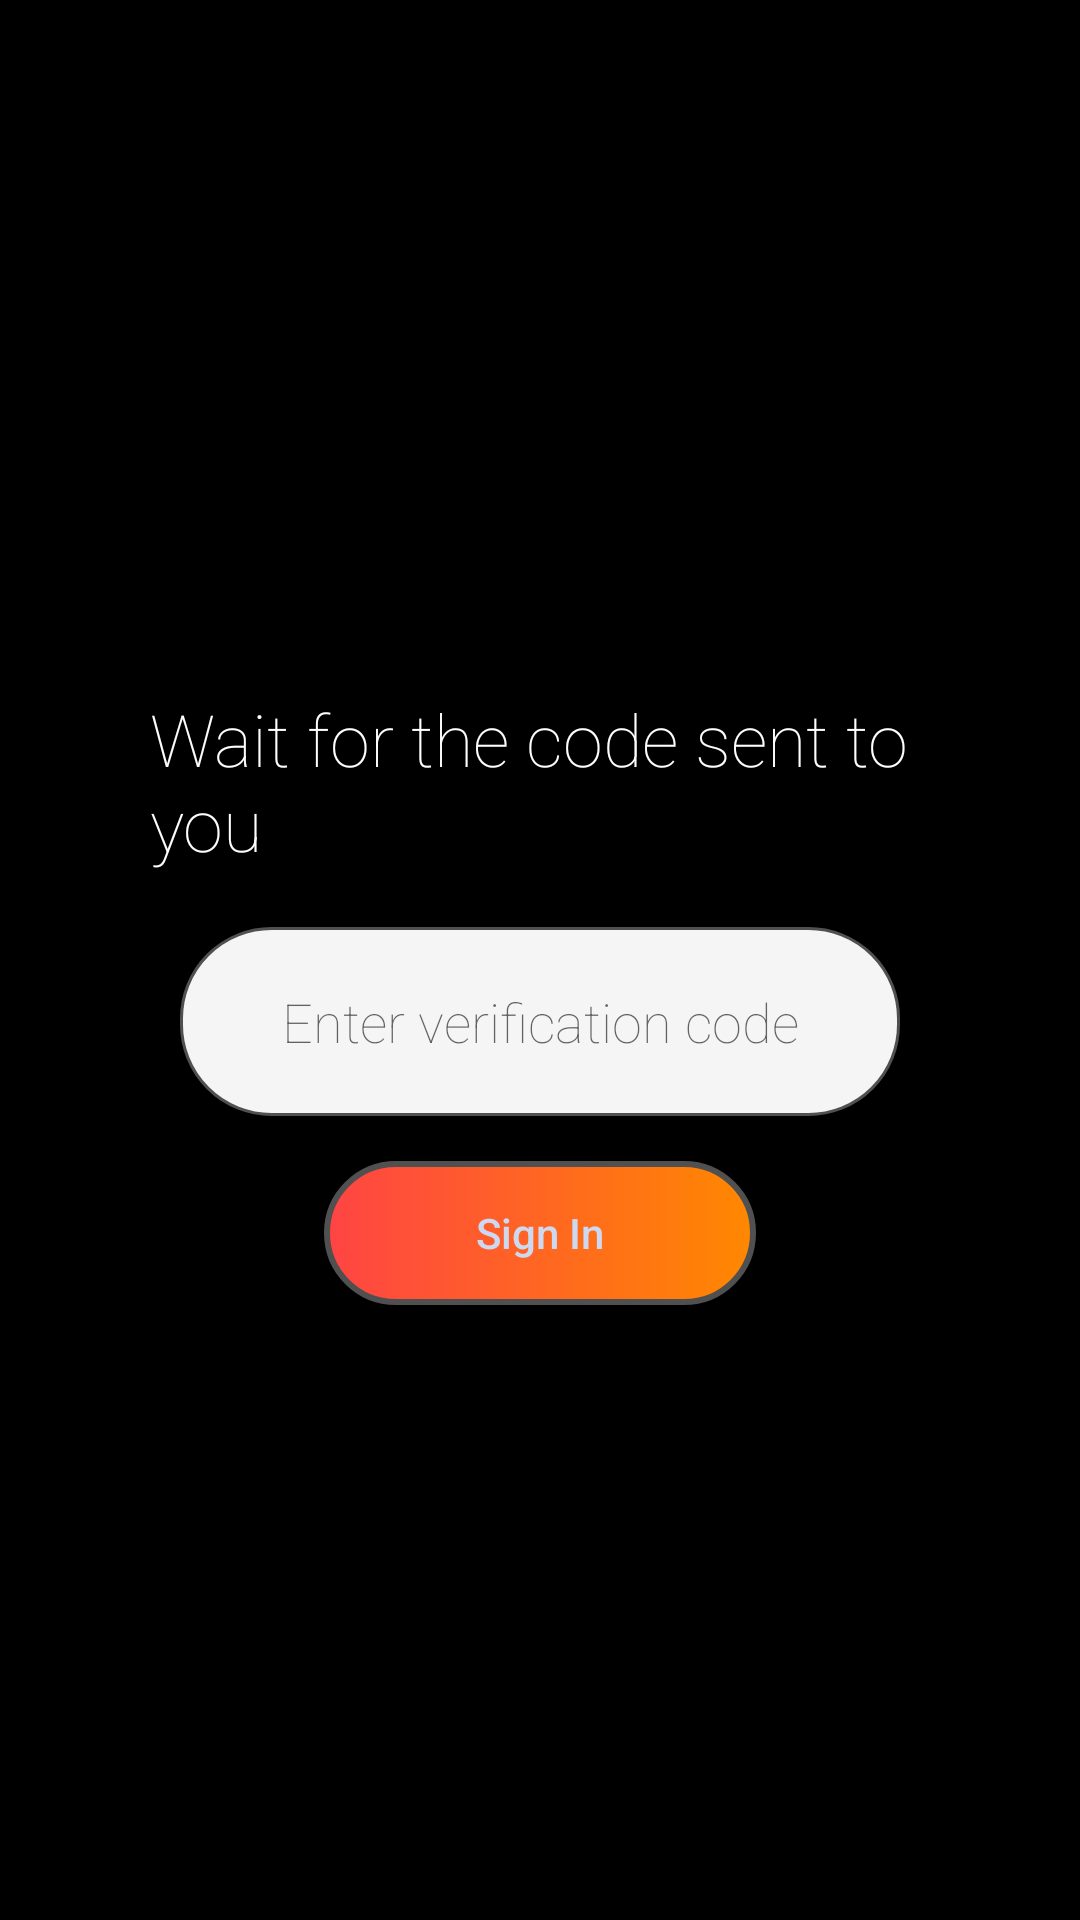

Write the Android layout XML for this screen, with the resource values it uses.
<!-- AndroidManifest.xml: application theme AppTheme -->
<!-- res/layout/activity_otp__login.xml -->
<?xml version="1.0" encoding="utf-8"?>
<RelativeLayout xmlns:android="http://schemas.android.com/apk/res/android"
    xmlns:app="http://schemas.android.com/apk/res-auto"
    xmlns:tools="http://schemas.android.com/tools"
    android:layout_width="match_parent"
android:background="@android:color/black"
    android:layout_height="match_parent"
    tools:context=".otp_Login">






    <RelativeLayout
        android:id="@+id/relativeLayout"
        android:layout_width="match_parent"
        android:layout_height="200dp"

        android:orientation="horizontal"/>

    <RelativeLayout
        android:id="@+id/container"
        android:layout_width="match_parent"
        android:layout_height="match_parent"
      android:gravity="center"
        android:orientation="vertical"
        android:padding="50dp">

        <TextView

            android:id="@+id/textView"
            android:layout_width="wrap_content"
            android:layout_height="69dp"
            android:layout_centerHorizontal="true"
            android:layout_marginTop="25dp"
            android:fontFamily="sans-serif-thin"
            android:text="Wait for the code sent to you"
            android:textAppearance="@style/Base.TextAppearance.AppCompat.Headline"
            android:textColor="@android:color/white" />


        <EditText

            android:textAlignment="center"
            android:id="@+id/editTextCode"
            android:layout_width="240dp"
            android:layout_height="63dp"
            android:layout_below="@id/progressbar"
            android:layout_centerHorizontal="true"
            android:layout_marginTop="10dp"
            android:background="@drawable/edittextshape"
            android:digits="0123456789"
            android:drawablePadding="10dp"
            android:fontFamily="sans-serif-thin"
            android:hint="Enter verification code"
            android:inputType="phone"
            android:maxLength="10" />

        <Button
            android:id="@+id/buttonSignIn"
            android:layout_width="144dp"
            android:layout_height="wrap_content"
            android:layout_below="@id/editTextCode"
            android:layout_centerHorizontal="true"
            android:layout_marginTop="15dp"
            android:background="@drawable/buttonedt"
            android:text="Sign In"
            android:textAllCaps="false"
            android:textColor="#cdd8f1" />

        <ProgressBar
            android:visibility="gone"
            android:id="@+id/progressbar"
            android:layout_below="@id/textView"
            android:layout_centerHorizontal="true"
            android:layout_width="wrap_content"
            android:layout_height="wrap_content" />

    </RelativeLayout>


</RelativeLayout>
<!-- resources referenced by this layout -->
<resources>
  <!-- drawable buttonedt (drawable) -->
  <?xml version="1.0" encoding="utf-8"?>
  <shape xmlns:android="http://schemas.android.com/apk/res/android">
  
      <stroke
          android:width="2dp"
          android:color="#505050"/>
      <corners
          android:radius="30dp" />
  
      <padding
          android:left="1dp"
          android:right="1dp"
          android:top="1dp"
          android:bottom="1dp"/>
  
     <gradient
         android:startColor="@android:color/holo_red_light"
         android:endColor="@android:color/holo_orange_dark"
         />
  
  </shape>
  <!-- drawable edittextshape (drawable) -->
  <?xml version="1.0" encoding="utf-8"?>
  <shape xmlns:android="http://schemas.android.com/apk/res/android">
  
  
  
      <stroke
          android:width="1dp"
          android:color="#505050"/>
      <corners
          android:radius="30dp" />
  
      <padding
          android:left="1dp"
          android:right="1dp"
          android:top="1dp"
          android:bottom="1dp"/>
  
      <solid android:color="@color/WhiteSmoke"/>
  </shape>
  <style name="AppTheme" parent="Theme.AppCompat.Light.NoActionBar">
          
          <item name="colorPrimary">@android:color/black</item>
          <item name="colorPrimaryDark">@android:color/black</item>
          <item name="colorAccent">@android:color/black</item>
      </style>
  <color name="WhiteSmoke">#F5F5F5</color>
</resources>
